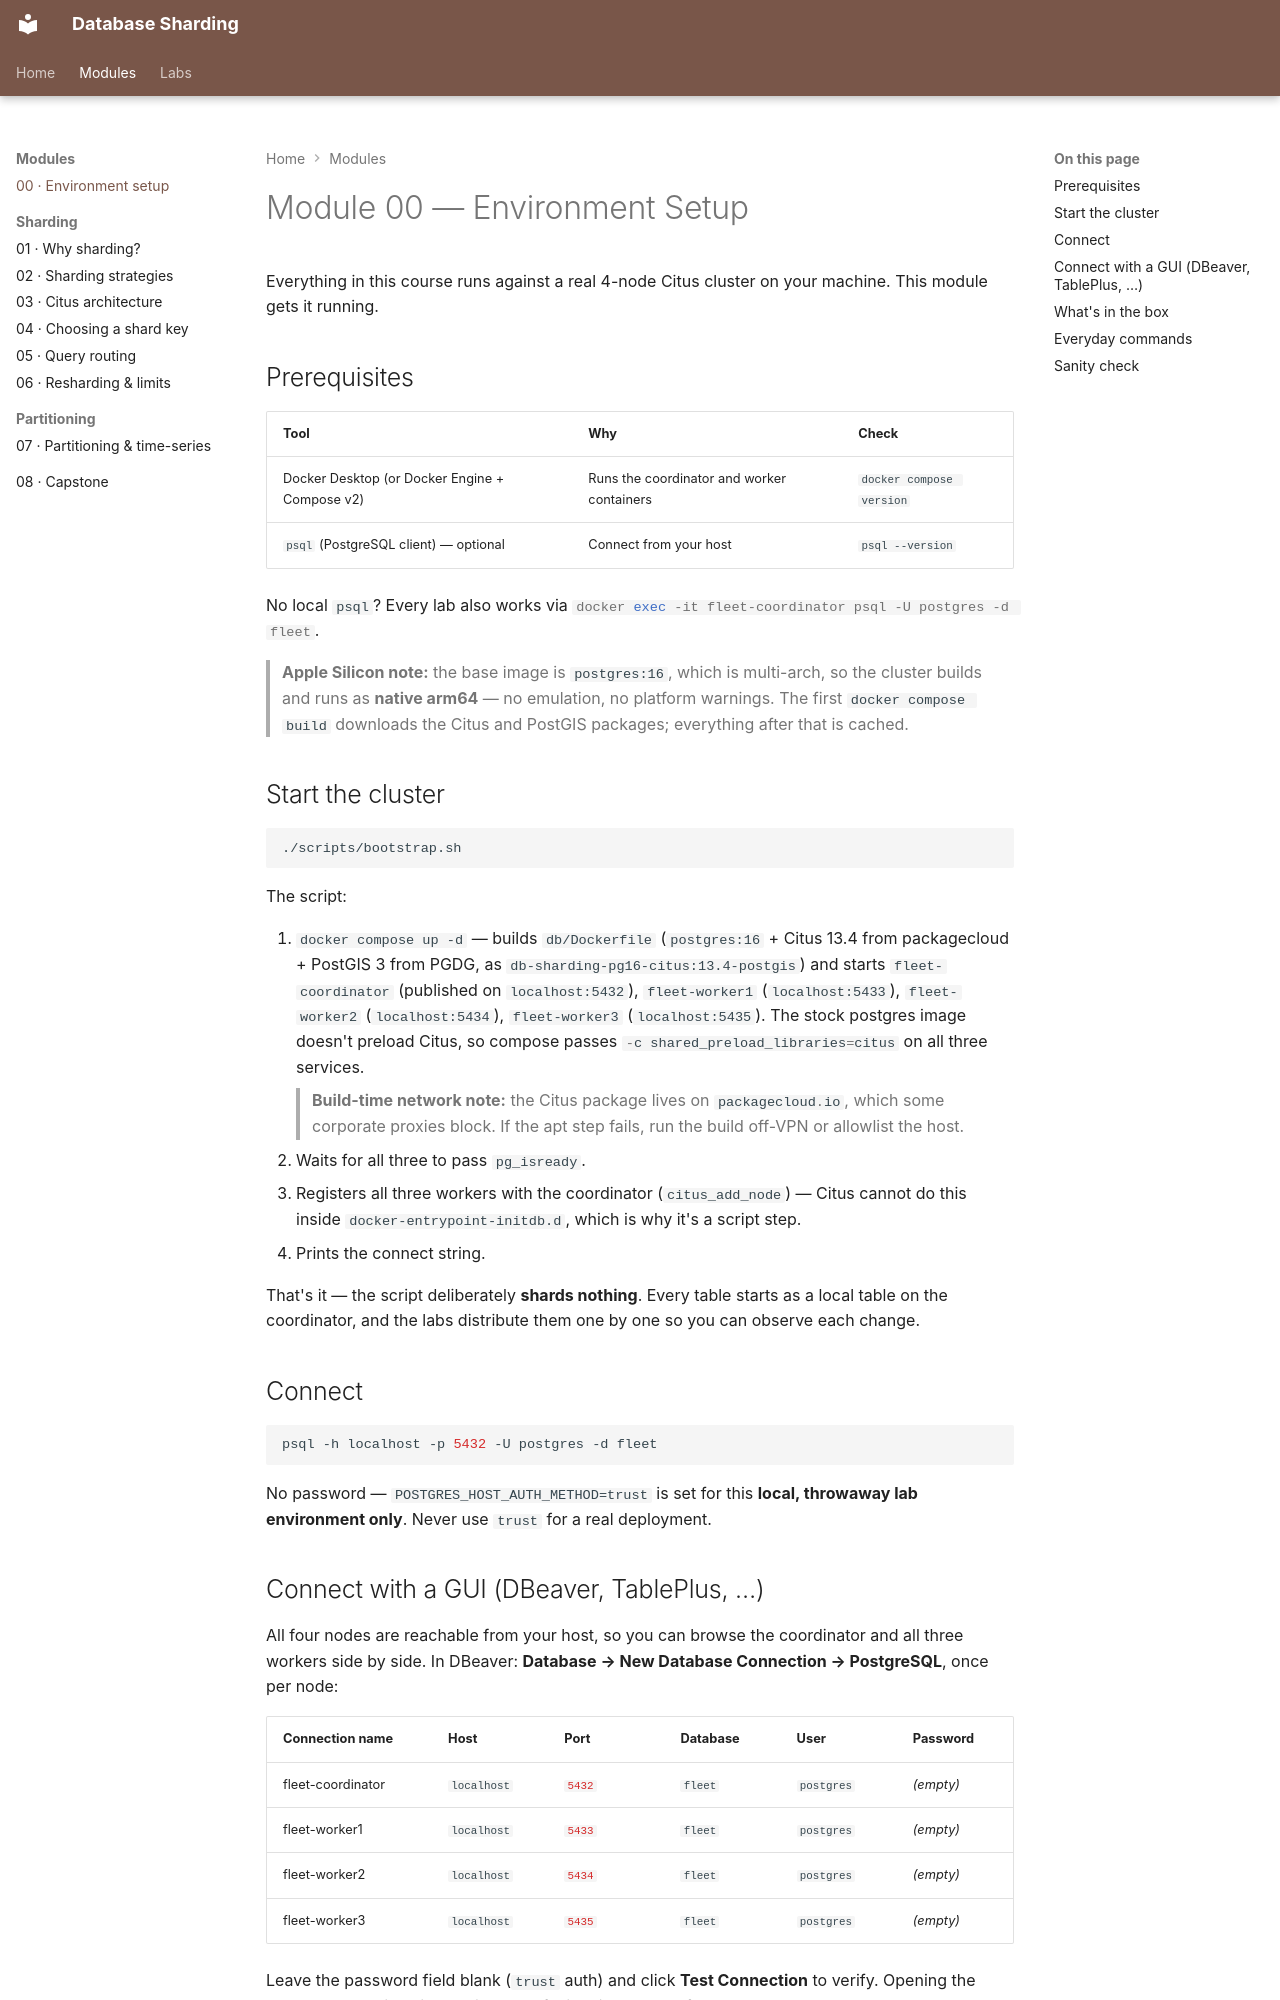

repository: nitinkc/db-sharding · page: modules/00-environment-setup/index.html · generator: mkdocs

# Module 00 — Environment Setup

Everything in this course runs against a real 4-node Citus cluster on your
machine. This module gets it running.

## Prerequisites

| Tool | Why | Check |
| --- | --- | --- |
| Docker Desktop (or Docker Engine + Compose v2) | Runs the coordinator and worker containers | `docker compose version` |
| `psql` (PostgreSQL client) — optional | Connect from your host | `psql --version` |

No local `psql`? Every lab also works via
`docker exec -it fleet-coordinator psql -U postgres -d fleet`.

> **Apple Silicon note:** the base image is `postgres:16`, which is multi-arch,
> so the cluster builds and runs as **native arm64** — no emulation, no
> platform warnings. The first `docker compose build` downloads the Citus and
> PostGIS packages; everything after that is cached.

## Start the cluster

```bash
./scripts/bootstrap.sh
```

The script:

1. `docker compose up -d` — builds `db/Dockerfile` (`postgres:16` + Citus 13.4
   from packagecloud + PostGIS 3 from PGDG, as `db-sharding-pg16-citus:13.4-postgis`)
   and starts `fleet-coordinator` (published on `localhost:5432`),
   `fleet-worker1` (`localhost:5433`), `fleet-worker2` (`localhost:5434`),
   `fleet-worker3` (`localhost:5435`). The
   stock postgres image doesn't preload Citus, so compose passes
   `-c shared_preload_libraries=citus` on all three services.
   > **Build-time network note:** the Citus package lives on
   > `packagecloud.io`, which some corporate proxies block. If the apt step
   > fails, run the build off-VPN or allowlist the host.
2. Waits for all three to pass `pg_isready`.
3. Registers all three workers with the coordinator (`citus_add_node`) — Citus cannot
   do this inside `docker-entrypoint-initdb.d`, which is why it's a script step.
4. Prints the connect string.

That's it — the script deliberately **shards nothing**. Every table starts as a
local table on the coordinator, and the labs distribute them one by one so you
can observe each change.

## Connect

```bash
psql -h localhost -p 5432 -U postgres -d fleet
```

No password — `POSTGRES_HOST_AUTH_METHOD=trust` is set for this **local,
throwaway lab environment only**. Never use `trust` for a real deployment.
